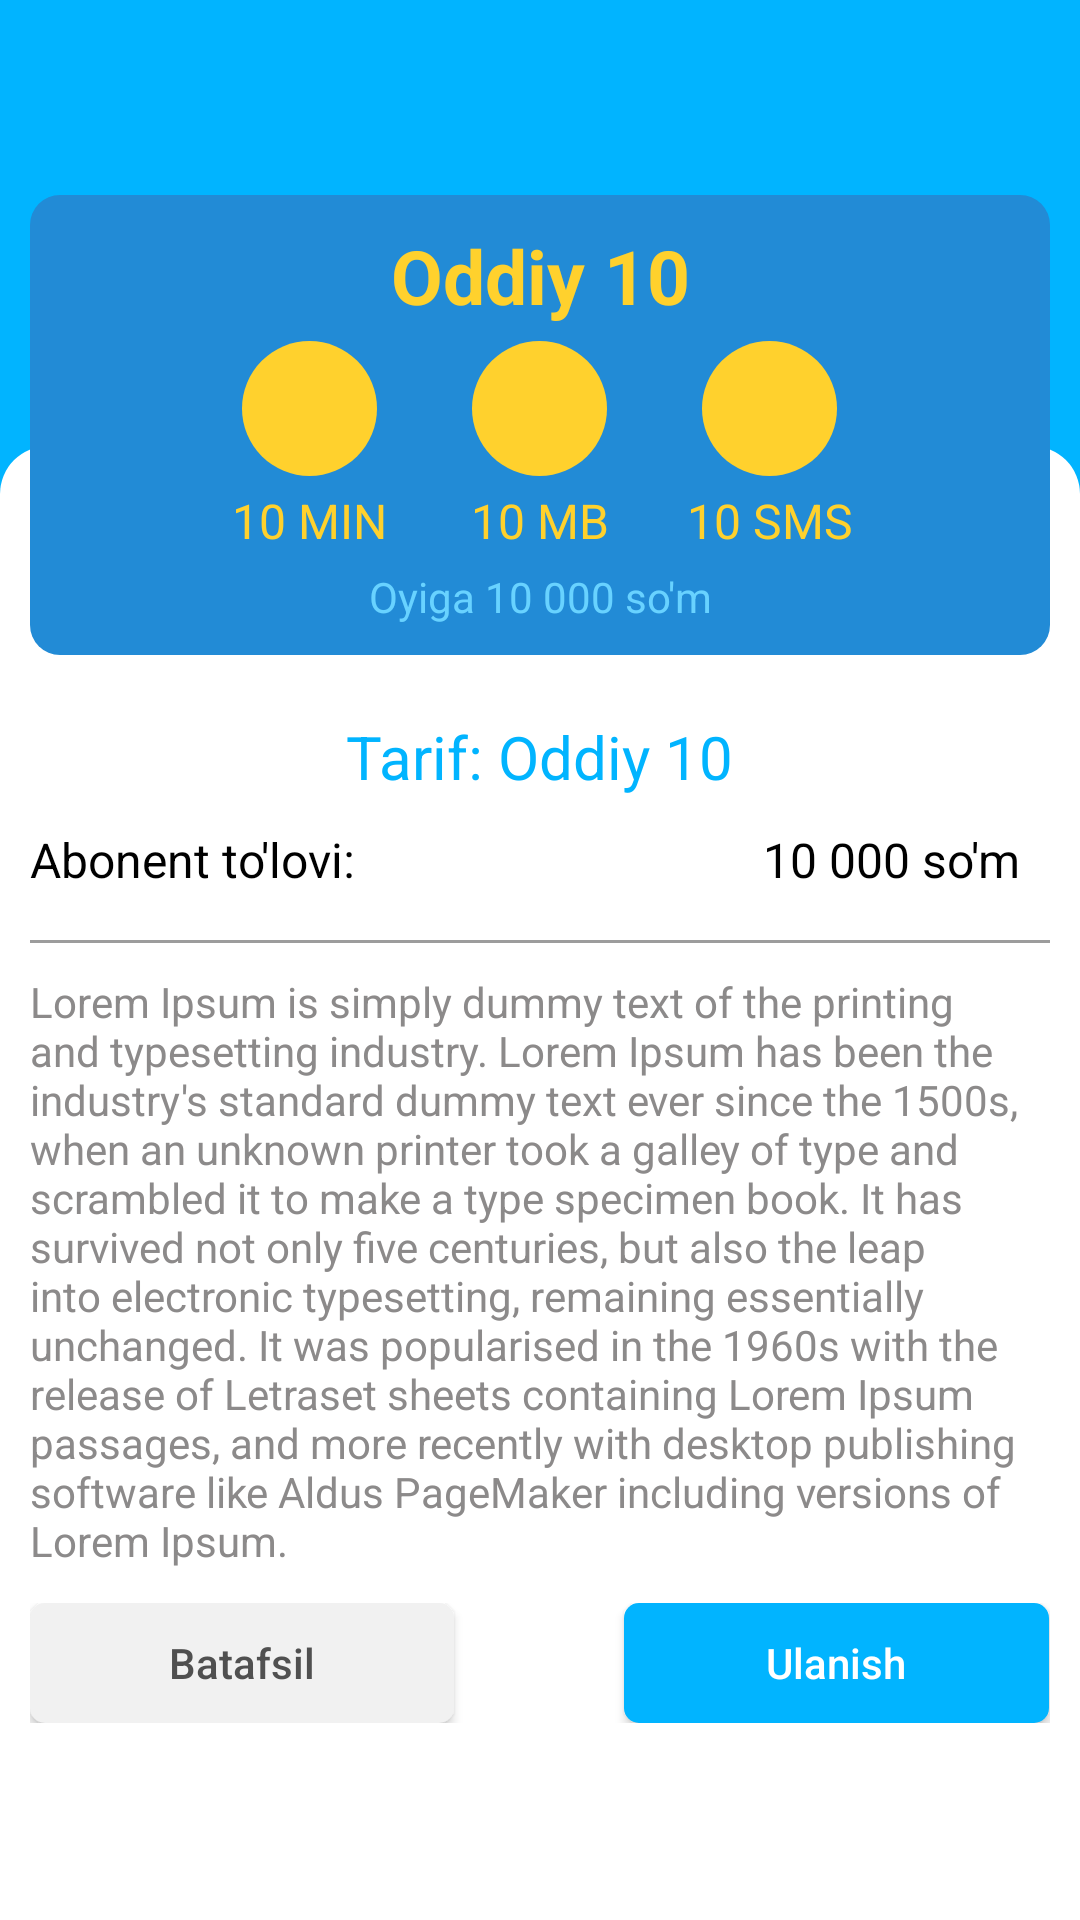

Here is an Android app screen rendered from its layout file. Give the layout XML and the strings, colors and styles it references.
<!-- AndroidManifest.xml: application theme Theme.Uzmobile -->
<!-- res/layout/fragment_banner.xml -->
<?xml version="1.0" encoding="utf-8"?>
<RelativeLayout xmlns:android="http://schemas.android.com/apk/res/android"
    xmlns:tools="http://schemas.android.com/tools"
    android:layout_width="match_parent"
    android:layout_height="match_parent"
    android:background="@color/Main_color"
    android:orientation="vertical"
    tools:context=".fragment.BannerFragment">

    <androidx.appcompat.widget.Toolbar
        android:id="@+id/banner_toolbar"
        android:layout_width="match_parent"
        android:layout_height="@dimen/toolbar_bar_height"
        android:layout_alignParentTop="true"
        android:layout_marginBottom="10dp">

        <ImageView
            android:id="@+id/banner_back_press_button"
            android:layout_width="@dimen/backPress_btn_size"
            android:layout_height="@dimen/backPress_btn_size"
            android:src="@drawable/arrow_left" />

    </androidx.appcompat.widget.Toolbar>


    <LinearLayout
        android:layout_width="match_parent"
        android:layout_height="match_parent"
        android:layout_below="@+id/banner_item"
        android:layout_marginTop="-70dp"
        android:background="@drawable/banner_background"
        android:gravity="center_horizontal"
        android:orientation="vertical"
        android:paddingTop="@dimen/banner_layout_margin_top">

        <TextView
            android:id="@+id/banner_tarif_name"
            android:layout_width="wrap_content"
            android:layout_height="wrap_content"
            android:layout_marginBottom="10dp"
            android:gravity="center_horizontal"
            android:text="Tarif: Oddiy 10"
            android:textColor="@color/Main_color"
            android:textSize="@dimen/banner_title_text_size" />

        <LinearLayout
            android:layout_width="@dimen/home_banner_width"
            android:layout_height="wrap_content"
            android:orientation="horizontal">

            <TextView

                android:layout_width="wrap_content"
                android:layout_height="wrap_content"
                android:text="@string/abonent_to_lovi"
                android:textColor="@color/black"
                android:textSize="@dimen/standart_text_size" />

            <TextView
                android:id="@+id/banner_tarif_payment"
                android:layout_width="match_parent"
                android:layout_height="wrap_content"
                android:layout_marginEnd="10dp"
                android:gravity="end"
                android:text="10 000 so'm"
                android:textColor="@color/black"
                android:textSize="@dimen/standart_text_size" />

        </LinearLayout>

        <View
            android:layout_width="@dimen/home_banner_width"
            android:layout_height="1dp"
            android:layout_marginTop="@dimen/banner_view_margin_top"
            android:layout_marginBottom="10dp"
            android:background="#9C9C9C" />

        <androidx.core.widget.NestedScrollView
            android:layout_width="wrap_content"
            android:layout_height="@dimen/banner_scroll_height"
            android:orientation="vertical"
            android:scrollbars="none">

            <TextView
                android:id="@+id/banner_tarif_describe"
                android:layout_width="@dimen/home_banner_width"
                android:layout_height="wrap_content"
                android:text="Lorem Ipsum is simply dummy text of the printing and typesetting industry. Lorem Ipsum has been the industry's standard dummy text ever since the 1500s, when an unknown printer took a galley of type and scrambled it to make a type specimen book. It has survived not only five centuries, but also the leap into electronic typesetting, remaining essentially unchanged. It was popularised in the 1960s with the release of Letraset sheets containing Lorem Ipsum passages, and more recently with desktop publishing software like Aldus PageMaker including versions of Lorem Ipsum."
                android:textColor="#8C8A8A"
                android:textSize="@dimen/banner_desc_text_size" />
        </androidx.core.widget.NestedScrollView>


        <LinearLayout
            android:layout_width="@dimen/home_banner_width"
            android:layout_height="wrap_content"
            android:layout_marginTop="10dp"
            android:orientation="horizontal">

            <Button
                android:id="@+id/banner_inDetail"
                android:layout_width="0dp"
                android:layout_height="@dimen/banner_btn_height"
                android:layout_weight="1"
                android:background="@drawable/cancel_button_background"
                android:text="@string/batafsil"
                android:textAllCaps="false"
                android:textColor="#505050"
                android:textSize="@dimen/banner_btn_text_size" />

            <View
                android:layout_width="0dp"
                android:layout_height="2dp"
                android:layout_weight="0.4" />

            <Button
                android:id="@+id/banner_connect"
                android:layout_width="0dp"
                android:layout_height="@dimen/banner_btn_height"
                android:layout_gravity="end"
                android:layout_weight="1"
                android:background="@drawable/connect_button_background"
                android:text="@string/ulanish"
                android:textAllCaps="false"
                android:textColor="@color/white"
                android:textSize="@dimen/banner_btn_text_size" />

        </LinearLayout>
    </LinearLayout>

    <LinearLayout
        android:id="@+id/banner_item"
        android:layout_width="@dimen/home_banner_width"
        android:layout_height="wrap_content"
        android:layout_below="@+id/banner_toolbar"
        android:layout_centerHorizontal="true"
        android:background="@drawable/banner_item_background"
        android:orientation="vertical"
        android:paddingVertical="10dp">

        <TextView
            android:id="@+id/banner_item_title"
            android:layout_width="match_parent"
            android:layout_height="wrap_content"
            android:gravity="center_horizontal"
            android:text="@string/oddiy_10"
            android:textColor="#FFD12D"
            android:textSize="@dimen/banner_item_title_text_size"
            android:textStyle="bold" />

        <LinearLayout
            android:layout_width="match_parent"
            android:layout_height="wrap_content"
            android:layout_marginHorizontal="60dp"
            android:layout_marginTop="5dp"
            android:orientation="horizontal">


            <LinearLayout
                android:layout_width="0dp"
                android:layout_height="wrap_content"
                android:layout_weight="1"
                android:gravity="center_horizontal"
                android:orientation="vertical">

                <ImageView
                    android:layout_width="@dimen/banner_item_icon_size"
                    android:layout_height="@dimen/banner_item_icon_size"
                    android:background="@drawable/banner_item_icon_background"
                    android:padding="7dp"
                    android:src="@drawable/phone" />

                <TextView
                    android:id="@+id/banner_item_min"
                    android:layout_width="wrap_content"
                    android:layout_height="wrap_content"
                    android:layout_marginTop="4dp"
                    android:text="@string/_10_min"
                    android:textColor="#FFD12D"
                    android:textSize="@dimen/banner_item_icon_text_size" />
            </LinearLayout>

            <LinearLayout
                android:layout_width="0dp"
                android:layout_height="wrap_content"
                android:layout_marginHorizontal="10dp"
                android:layout_weight="1"
                android:gravity="center_horizontal"
                android:orientation="vertical">

                <ImageView
                    android:layout_width="@dimen/banner_item_icon_size"
                    android:layout_height="@dimen/banner_item_icon_size"
                    android:background="@drawable/banner_item_icon_background"
                    android:padding="7dp"
                    android:src="@drawable/internet" />

                <TextView
                    android:id="@+id/banner_item_net"
                    android:layout_width="wrap_content"
                    android:layout_height="wrap_content"
                    android:layout_marginTop="4dp"
                    android:text="@string/_10_mb"
                    android:textColor="#FFD12D"
                    android:textSize="@dimen/banner_item_icon_text_size" />
            </LinearLayout>

            <LinearLayout
                android:layout_width="0dp"
                android:layout_height="wrap_content"
                android:layout_weight="1"
                android:gravity="center_horizontal"
                android:orientation="vertical">

                <ImageView
                    android:layout_width="@dimen/banner_item_icon_size"
                    android:layout_height="@dimen/banner_item_icon_size"
                    android:background="@drawable/banner_item_icon_background"
                    android:padding="7dp"
                    android:src="@drawable/message_square" />

                <TextView
                    android:id="@+id/banner_item_sms"
                    android:layout_width="wrap_content"
                    android:layout_height="wrap_content"
                    android:layout_marginTop="4dp"
                    android:text="@string/_10_sms"
                    android:textColor="#FFD12D"
                    android:textSize="@dimen/banner_item_icon_text_size" />
            </LinearLayout>


        </LinearLayout>

        <TextView
            android:id="@+id/banner_item_desc"
            android:layout_width="match_parent"
            android:layout_height="wrap_content"
            android:layout_marginTop="5dp"
            android:gravity="center_horizontal"
            android:text="@string/oyiga_10_000_so_m"
            android:textColor="#68D2FF"
            android:textSize="@dimen/banner_item_month_text_size" />
    </LinearLayout>


</RelativeLayout>
<!-- resources referenced by this layout -->
<resources>
  <color name="Main_color">#01B4FF</color>
  <color name="black">#FF000000</color>
  <color name="white">#FFFFFFFF</color>
  <dimen name="backPress_btn_size">30dp</dimen>
  <dimen name="banner_btn_height">40dp</dimen>
  <dimen name="banner_btn_text_size">14sp</dimen>
  <dimen name="banner_desc_text_size">14sp</dimen>
  <dimen name="banner_item_icon_size">45dp</dimen>
  <dimen name="banner_item_icon_text_size">16sp</dimen>
  <dimen name="banner_item_month_text_size">14sp</dimen>
  
  
      //banner fragment
  <dimen name="banner_item_title_text_size">25sp</dimen>
  <dimen name="banner_layout_margin_top">90dp</dimen>
  <dimen name="banner_scroll_height">200dp</dimen>
  
      //similar fragments
  <dimen name="banner_title_text_size">20sp</dimen>
  <dimen name="banner_view_margin_top">16dp</dimen>
  <dimen name="home_banner_width">340dp</dimen>
  <dimen name="standart_text_size">16sp</dimen>
  <dimen name="toolbar_bar_height">55dp</dimen>
  <!-- drawable banner_background (drawable) -->
  <?xml version="1.0" encoding="utf-8"?>
  <shape android:shape="rectangle" xmlns:android="http://schemas.android.com/apk/res/android">
  <solid android:color="@color/white" />
      <corners android:topRightRadius="16dp" android:topLeftRadius="16dp"/>
  </shape>
  <!-- drawable banner_item_background (drawable) -->
  <?xml version="1.0" encoding="utf-8"?>
  <shape android:shape="rectangle" xmlns:android="http://schemas.android.com/apk/res/android">
  <solid android:color="@color/Secondary_color"/>
      <corners android:radius="10dp"/>
  </shape>
  <!-- drawable banner_item_icon_background (drawable) -->
  <?xml version="1.0" encoding="utf-8"?>
  <shape android:shape="oval" xmlns:android="http://schemas.android.com/apk/res/android">
   <solid android:color="#FFD12D"/>
  </shape>
  <!-- drawable cancel_button_background (drawable) -->
  <?xml version="1.0" encoding="utf-8"?>
  <shape android:shape="rectangle" xmlns:android="http://schemas.android.com/apk/res/android">
  <solid android:color="#f1f1f1"/>
      <corners android:radius="5dp"/>
  </shape>
  <!-- drawable connect_button_background (drawable) -->
  <?xml version="1.0" encoding="utf-8"?>
  <shape android:shape="rectangle" xmlns:android="http://schemas.android.com/apk/res/android">
  <solid android:color="@color/Main_color"/>
      <corners android:radius="5dp"/>
  </shape>
  <string name="_10_mb">10 MB</string>
  <string name="_10_min">10 MIN</string>
  <string name="_10_sms">10 SMS</string>
  <string name="abonent_to_lovi">Abonent to\'lovi:</string>
  <string name="batafsil">Batafsil</string>
  <string name="oddiy_10">Oddiy 10</string>
  <string name="oyiga_10_000_so_m">Oyiga 10 000 so\'m</string>
  <string name="ulanish">Ulanish</string>
  <style name="Theme.Uzmobile" parent="Theme.AppCompat.DayNight.NoActionBar">
          
          <item name="colorPrimary">@color/Main_color</item>
          <item name="colorPrimaryVariant">@color/Main_color</item>
          <item name="colorOnPrimary">@color/white</item>
          
          <item name="colorSecondary">@color/teal_200</item>
          <item name="colorSecondaryVariant">@color/teal_700</item>
          <item name="colorOnSecondary">@color/black</item>
          
          <item name="android:statusBarColor" tools:targetApi="l">?attr/colorPrimaryVariant</item>
          
      </style>
  <color name="Secondary_color">#228BD6</color>
  <color name="teal_200">#FF03DAC5</color>
  <color name="teal_700">#FF018786</color>
</resources>
